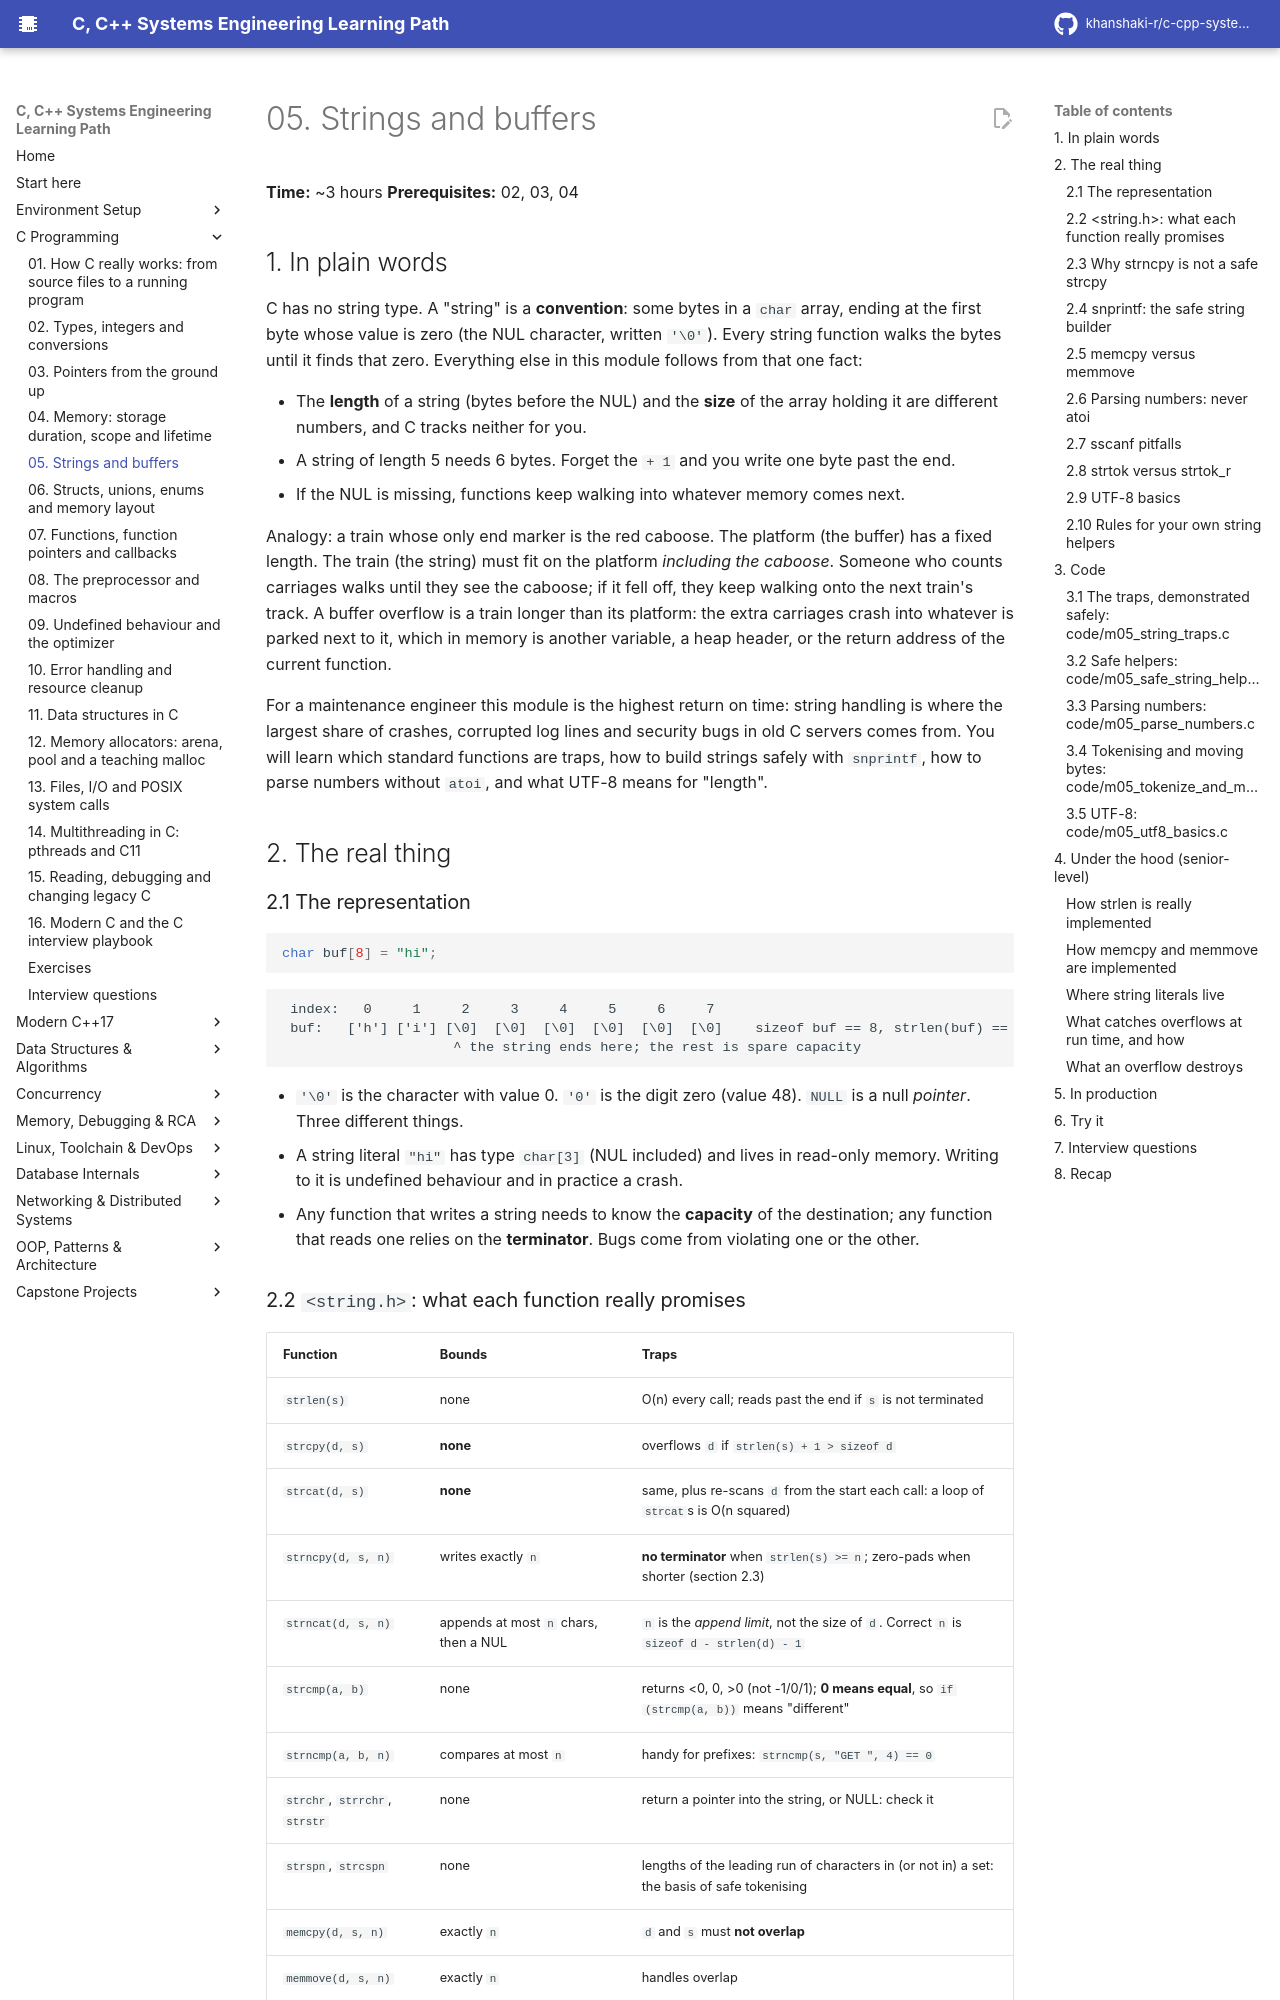

repository: khanshaki-r/c-cpp-systems-learning-path · page: 12_C_Programming/05_strings_and_buffers/index.html · generator: mkdocs

# 05. Strings and buffers

**Time:** ~3 hours   **Prerequisites:** 02, 03, 04

## 1. In plain words

C has no string type. A "string" is a **convention**: some bytes in a `char` array, ending at the
first byte whose value is zero (the NUL character, written `'\0'`). Every string function walks
the bytes until it finds that zero. Everything else in this module follows from that one fact:

- The **length** of a string (bytes before the NUL) and the **size** of the array holding it are
  different numbers, and C tracks neither for you.
- A string of length 5 needs 6 bytes. Forget the `+ 1` and you write one byte past the end.
- If the NUL is missing, functions keep walking into whatever memory comes next.

Analogy: a train whose only end marker is the red caboose. The platform (the buffer) has a fixed
length. The train (the string) must fit on the platform *including the caboose*. Someone who
counts carriages walks until they see the caboose; if it fell off, they keep walking onto the next
train's track. A buffer overflow is a train longer than its platform: the extra carriages crash into
whatever is parked next to it, which in memory is another variable, a heap header, or the return
address of the current function.

For a maintenance engineer this module is the highest return on time: string handling is where the
largest share of crashes, corrupted log lines and security bugs in old C servers comes from. You
will learn which standard functions are traps, how to build strings safely with `snprintf`, how to
parse numbers without `atoi`, and what UTF-8 means for "length".

## 2. The real thing

### 2.1 The representation

```c
char buf[8] = "hi";
```

```
 index:   0     1     2     3     4     5     6     7
 buf:   ['h'] ['i'] [\0]  [\0]  [\0]  [\0]  [\0]  [\0]    sizeof buf == 8, strlen(buf) == 2
                     ^ the string ends here; the rest is spare capacity
```

- `'\0'` is the character with value 0. `'0'` is the digit zero (value 48). `NULL` is a null
  *pointer*. Three different things.
- A string literal `"hi"` has type `char[3]` (NUL included) and lives in read-only memory. Writing
  to it is undefined behaviour and in practice a crash.
- Any function that writes a string needs to know the **capacity** of the destination; any function
  that reads one relies on the **terminator**. Bugs come from violating one or the other.

### 2.2 `<string.h>`: what each function really promises

| Function | Bounds | Traps |
|---|---|---|
| `strlen(s)` | none | O(n) every call; reads past the end if `s` is not terminated |
| `strcpy(d, s)` | **none** | overflows `d` if `strlen(s) + 1 > sizeof d` |
| `strcat(d, s)` | **none** | same, plus re-scans `d` from the start each call: a loop of `strcat`s is O(n squared) |
| `strncpy(d, s, n)` | writes exactly `n` | **no terminator** when `strlen(s) >= n`; zero-pads when shorter (section 2.3) |
| `strncat(d, s, n)` | appends at most `n` chars, then a NUL | `n` is the *append limit*, not the size of `d`. Correct `n` is `sizeof d - strlen(d) - 1` |
| `strcmp(a, b)` | none | returns <0, 0, >0 (not -1/0/1); **0 means equal**, so `if (strcmp(a, b))` means "different" |
| `strncmp(a, b, n)` | compares at most `n` | handy for prefixes: `strncmp(s, "GET ", 4) == 0` |
| `strchr`, `strrchr`, `strstr` | none | return a pointer into the string, or NULL: check it |
| `strspn`, `strcspn` | none | lengths of the leading run of characters in (or not in) a set: the basis of safe tokenising |
| `memcpy(d, s, n)` | exactly `n` | `d` and `s` must **not overlap** |
| `memmove(d, s, n)` | exactly `n` | handles overlap |
| `memset`, `memcmp`, `memchr` | exactly `n` | no NUL handling at all: work on bytes |
| `strdup(s)` | allocates | POSIX (and C23); caller frees; MSVC spells it `_strdup` |

And two comparisons people get wrong: `if (s == "PAID")` compares **addresses** (GCC warns,
`-Waddress`), and two arrays with equal contents are never `==`. Use `strcmp`.
